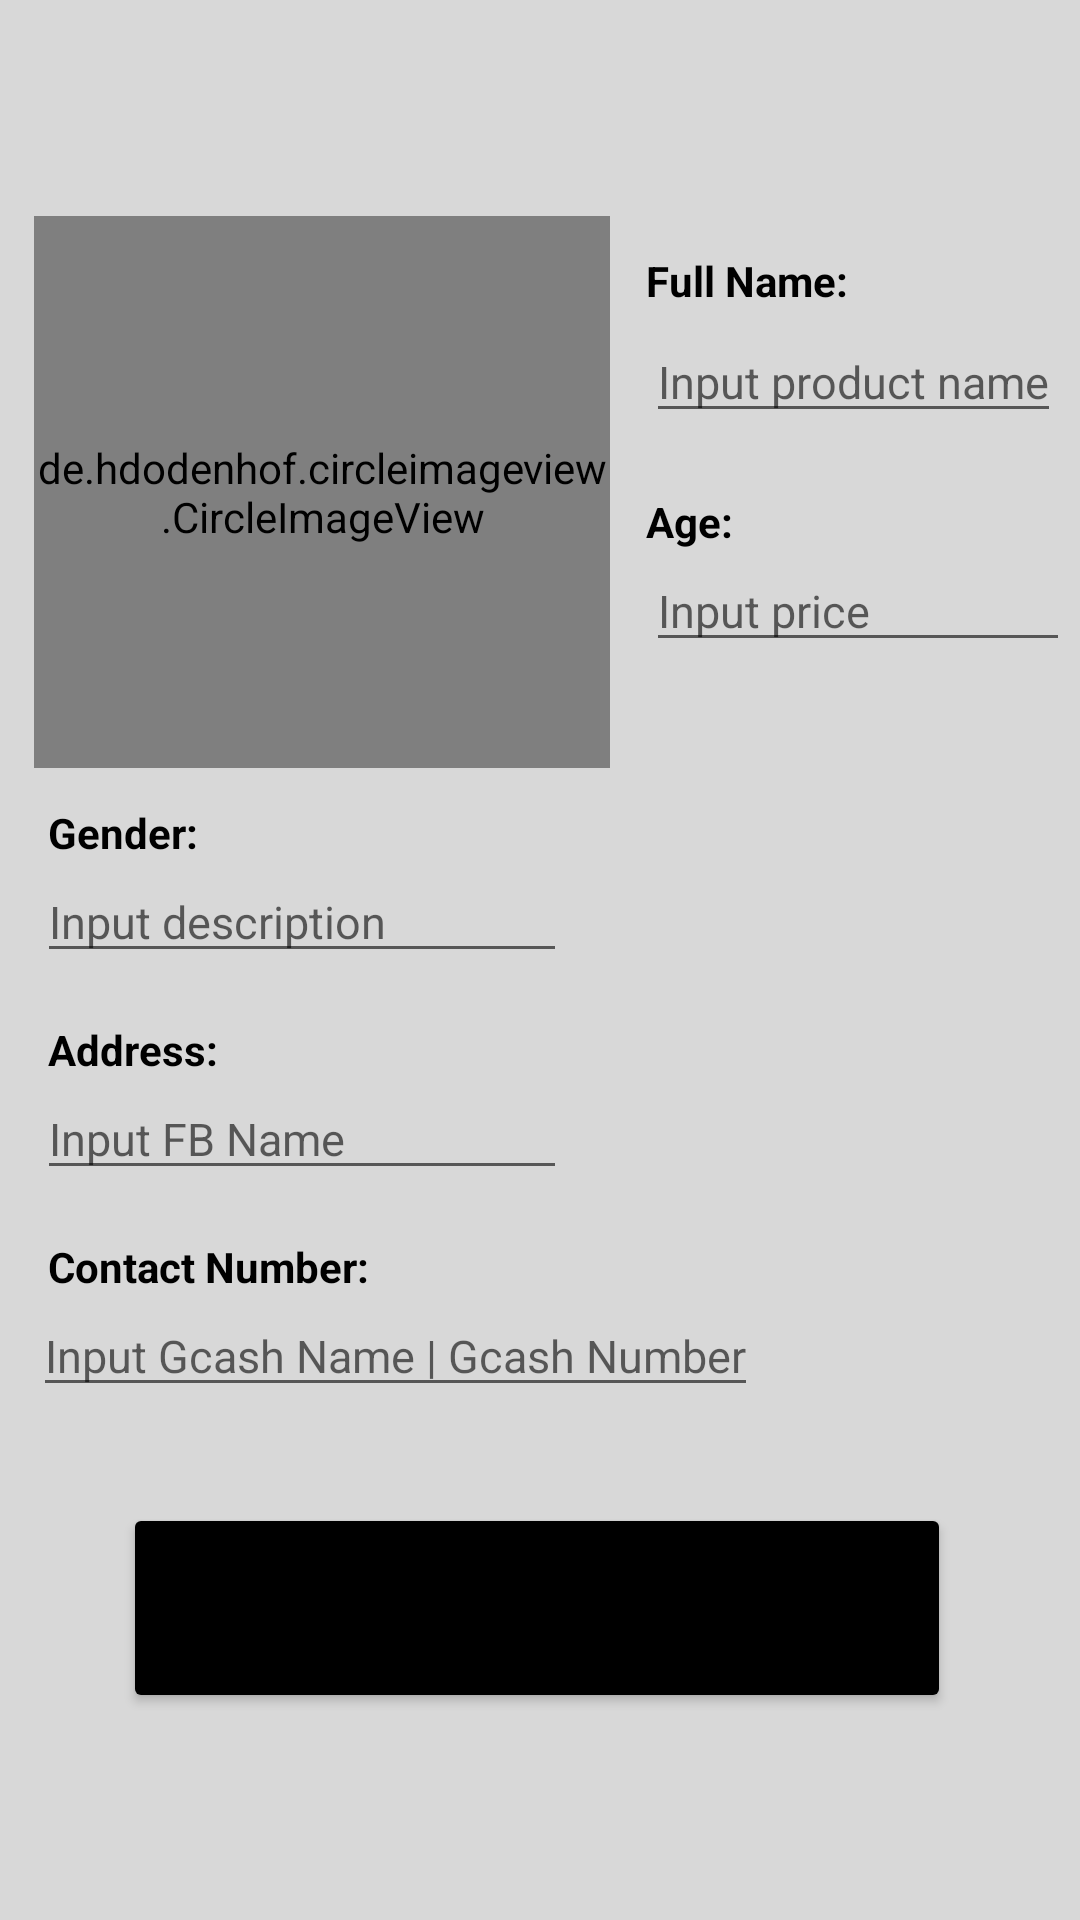

Here is an Android app screen rendered from its layout file. Give the layout XML and the strings, colors and styles it references.
<!-- AndroidManifest.xml: application theme Theme.Trylang -->
<!-- res/layout/activity_add_resume.xml -->
<?xml version="1.0" encoding="utf-8"?>
<androidx.constraintlayout.widget.ConstraintLayout xmlns:android="http://schemas.android.com/apk/res/android"
    xmlns:app="http://schemas.android.com/apk/res-auto"
    xmlns:tools="http://schemas.android.com/tools"
    android:layout_width="match_parent"
    android:layout_height="match_parent"
    android:background="@color/background"
    tools:context=".AddResume"
    tools:layout_editor_absoluteX="0dp"
    tools:layout_editor_absoluteY="-14dp">

    <androidx.appcompat.widget.Toolbar
        android:id="@+id/addpost_toolbar"
        android:layout_width="match_parent"
        android:layout_height="wrap_content"
        android:background="@color/design_default_color_primary_dark"
        android:backgroundTint="@color/background"
        android:theme="@style/Theme.AppCompat.Light.DarkActionBar"
        app:layout_constraintEnd_toEndOf="parent"
        app:layout_constraintHorizontal_bias="0.5"
        app:layout_constraintStart_toStartOf="parent"
        app:layout_constraintTop_toTopOf="parent" />


    <de.hdodenhof.circleimageview.CircleImageView
        android:id="@+id/preview"
        android:layout_width="192dp"
        android:layout_height="184dp"
        android:layout_marginTop="16dp"
        android:src="@drawable/circ"
        app:layout_constraintEnd_toEndOf="parent"
        app:layout_constraintHorizontal_bias="0.067"
        app:layout_constraintStart_toStartOf="parent"
        app:layout_constraintTop_toBottomOf="@+id/addpost_toolbar" />


    <EditText
        android:id="@+id/age"
        android:layout_width="wrap_content"
        android:layout_height="wrap_content"
        android:layout_marginStart="12dp"
        android:ems="8"
        android:hint="Input price"
        android:inputType="textPersonName"
        android:textColor="@color/black"
        android:textSize="15sp"
        app:layout_constraintStart_toEndOf="@+id/preview"
        app:layout_constraintTop_toBottomOf="@+id/textView10" />

    <Button
        android:id="@+id/publish"
        android:layout_width="276dp"
        android:layout_height="70dp"
        android:layout_marginTop="32dp"
        android:text="Publish resume"
        android:backgroundTint="@color/black"
        app:layout_constraintEnd_toEndOf="parent"
        app:layout_constraintHorizontal_bias="0.488"
        app:layout_constraintStart_toStartOf="parent"
        app:layout_constraintTop_toBottomOf="@+id/contact" />

    <EditText
        android:id="@+id/gender"
        android:layout_width="wrap_content"
        android:layout_height="wrap_content"
        android:ems="10"
        android:hint="Input description"
        android:inputType="textMultiLine"
        android:textColor="@color/black"
        android:textSize="15dp"
        app:layout_constraintEnd_toEndOf="parent"
        app:layout_constraintHorizontal_bias="0.067"
        app:layout_constraintStart_toStartOf="parent"
        app:layout_constraintTop_toBottomOf="@+id/textView29" />

    <EditText
        android:id="@+id/address"
        android:layout_width="wrap_content"
        android:layout_height="wrap_content"
        android:ems="10"
        android:hint="Input FB Name"
        android:inputType="textPersonName"
        android:textColor="@color/black"
        android:textSize="15sp"
        app:layout_constraintEnd_toEndOf="parent"
        app:layout_constraintHorizontal_bias="0.067"
        app:layout_constraintStart_toStartOf="parent"
        app:layout_constraintTop_toBottomOf="@+id/textView30" />

    <TextView
        android:id="@+id/textView31"
        android:layout_width="wrap_content"
        android:layout_height="wrap_content"
        android:layout_marginStart="16dp"
        android:layout_marginTop="16dp"
        android:text="Contact Number:"
        android:textColor="@color/black"
        android:textStyle="bold"
        app:layout_constraintStart_toStartOf="parent"
        app:layout_constraintTop_toBottomOf="@+id/address" />

    <EditText
        android:id="@+id/contact"
        android:layout_width="wrap_content"
        android:layout_height="wrap_content"
        android:hint="Input Gcash Name | Gcash Number"
        android:inputType="textPersonName"
        android:textColor="@color/black"
        android:textSize="15sp"
        app:layout_constraintEnd_toEndOf="parent"
        app:layout_constraintHorizontal_bias="0.094"
        app:layout_constraintStart_toStartOf="parent"
        app:layout_constraintTop_toBottomOf="@+id/textView31" />


    <TextView
        android:id="@+id/textView8"
        android:layout_width="wrap_content"
        android:layout_height="wrap_content"
        android:layout_marginTop="28dp"
        android:text="Full Name:"
        android:textColor="@color/black"
        android:textStyle="bold"
        app:layout_constraintEnd_toEndOf="@+id/fullname"
        app:layout_constraintHorizontal_bias="0.0"
        app:layout_constraintStart_toStartOf="@+id/fullname"
        app:layout_constraintTop_toBottomOf="@+id/addpost_toolbar" />

    <TextView
        android:id="@+id/textView10"
        android:layout_width="wrap_content"
        android:layout_height="wrap_content"
        android:layout_marginTop="20dp"
        android:text="Age:"
        android:textColor="@color/black"
        android:textStyle="bold"
        app:layout_constraintEnd_toEndOf="@+id/age"
        app:layout_constraintHorizontal_bias="0.0"
        app:layout_constraintStart_toStartOf="@+id/age"
        app:layout_constraintTop_toBottomOf="@+id/fullname" />

    <TextView
        android:id="@+id/textView29"
        android:layout_width="wrap_content"
        android:layout_height="wrap_content"
        android:layout_marginStart="16dp"
        android:layout_marginTop="12dp"
        android:text="Gender:"
        android:textColor="@color/black"
        android:textStyle="bold"
        app:layout_constraintStart_toStartOf="parent"
        app:layout_constraintTop_toBottomOf="@+id/preview" />

    <TextView
        android:id="@+id/textView30"
        android:layout_width="wrap_content"
        android:layout_height="wrap_content"
        android:layout_marginStart="16dp"
        android:layout_marginTop="16dp"
        android:text="Address:"
        android:textColor="@color/black"
        android:textStyle="bold"
        app:layout_constraintStart_toStartOf="parent"
        app:layout_constraintTop_toBottomOf="@+id/gender" />

    <EditText
        android:id="@+id/fullname"
        android:layout_width="wrap_content"
        android:layout_height="wrap_content"
        android:layout_marginStart="12dp"
        android:layout_marginTop="4dp"
        android:hint="Input product name"
        android:inputType="textPersonName"
        android:textColor="@color/black"
        android:textSize="15sp"
        app:layout_constraintStart_toEndOf="@+id/preview"
        app:layout_constraintTop_toBottomOf="@+id/textView8" />

</androidx.constraintlayout.widget.ConstraintLayout>
<!-- resources referenced by this layout -->
<resources>
  <color name="background">#D8D8D8</color>
  <color name="black">#FF000000</color>
  <style name="Theme.Trylang" parent="Theme.MaterialComponents.DayNight.NoActionBar">
          
          <item name="colorPrimary">@color/purple_500</item>
          <item name="colorPrimaryVariant">@color/purple_700</item>
          <item name="colorOnPrimary">@color/white</item>
          
          <item name="colorSecondary">@color/teal_200</item>
          <item name="colorSecondaryVariant">@color/teal_700</item>
          <item name="colorOnSecondary">@color/black</item>
          
          <item name="android:statusBarColor">?attr/colorPrimaryVariant</item>
          
      </style>
  <color name="purple_500">#FF6200EE</color>
  <color name="purple_700">#FF3700B3</color>
  <color name="white">#FFFFFFFF</color>
  <color name="teal_200">#FF03DAC5</color>
  <color name="teal_700">#FF018786</color>
</resources>
